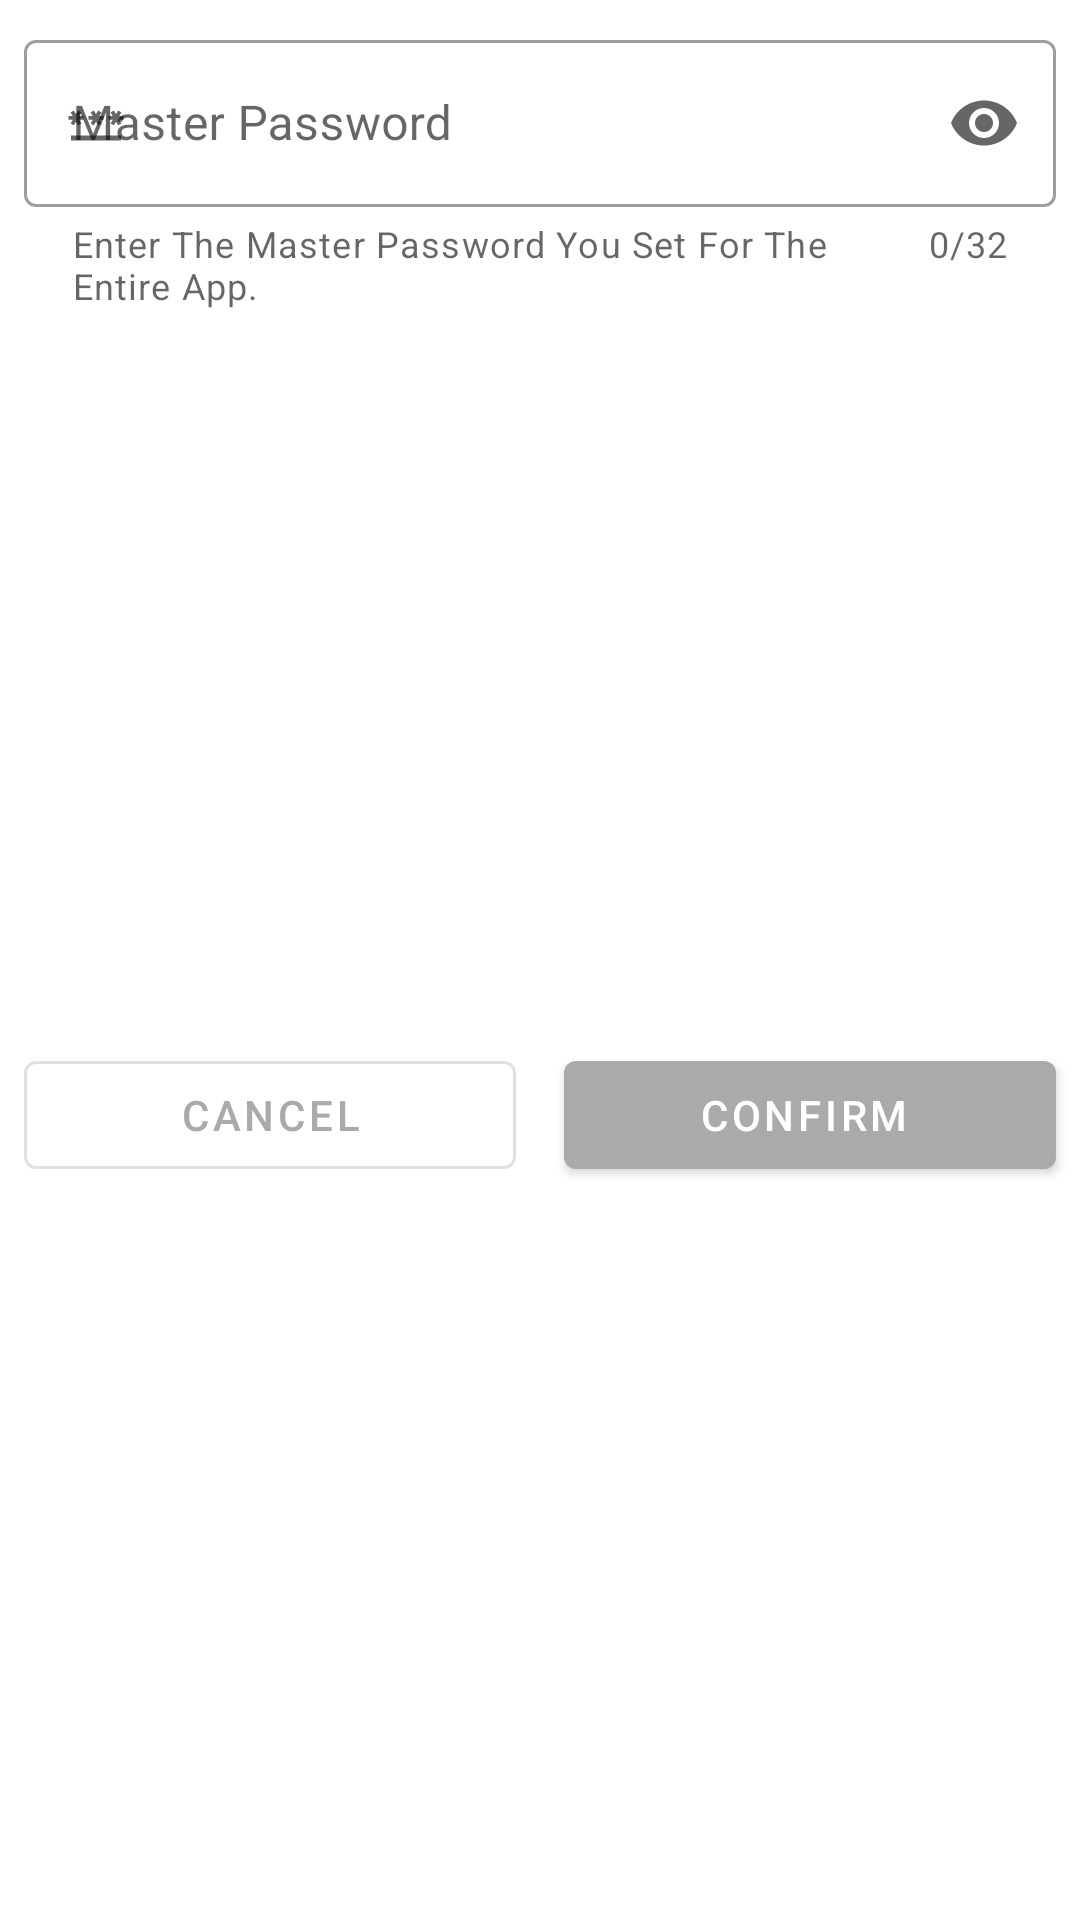

Layout XML and referenced resources for this Android screen:
<!-- AndroidManifest.xml: application theme Theme.SavePass -->
<!-- res/layout/password_prompt_dialog.xml -->
<?xml version="1.0" encoding="utf-8"?>
<androidx.constraintlayout.widget.ConstraintLayout xmlns:android="http://schemas.android.com/apk/res/android"
    xmlns:app="http://schemas.android.com/apk/res-auto"
    android:layout_width="match_parent"
    android:layout_height="wrap_content">

    <com.google.android.material.textfield.TextInputLayout
        android:id="@+id/master_password_input_layout"
        style="@style/Widget.MaterialComponents.TextInputLayout.OutlinedBox"
        android:layout_width="match_parent"
        android:layout_height="wrap_content"
        android:layout_margin="@dimen/card_spacing"
        android:hint="Master Password"
        app:counterEnabled="true"
        app:counterMaxLength="32"
        app:endIconMode="password_toggle"
        app:errorIconDrawable="@drawable/fingerprint_dialog_error"
        app:errorTextColor="@color/warning_text_color"
        app:helperText="Enter The Master Password You Set For The Entire App."
        app:layout_constraintLeft_toLeftOf="parent"
        app:layout_constraintRight_toRightOf="parent"
        app:layout_constraintTop_toTopOf="parent"
        app:startIconDrawable="@drawable/password_20">

        <com.google.android.material.textfield.TextInputEditText
            android:id="@+id/master_password_edit_text"
            android:layout_width="match_parent"
            android:layout_height="wrap_content"
            android:inputType="textPassword" />
    </com.google.android.material.textfield.TextInputLayout>

    <com.google.android.material.button.MaterialButton
        android:id="@+id/cancel"
        style="?attr/materialButtonOutlinedStyle"
        android:layout_width="0dp"
        android:layout_height="wrap_content"
        android:layout_marginVertical="@dimen/card_spacing"
        android:layout_marginEnd="@dimen/card_spacing"
        android:text="@string/cancel"
        app:layout_constraintBottom_toBottomOf="parent"
        app:layout_constraintLeft_toLeftOf="@id/master_password_input_layout"
        app:layout_constraintRight_toLeftOf="@id/confirm"
        app:layout_constraintTop_toBottomOf="@id/master_password_input_layout" />

    <com.google.android.material.button.MaterialButton
        android:id="@+id/confirm"
        style="@style/Widget.MaterialComponents.Button.Icon"
        android:layout_width="0dp"
        android:layout_height="wrap_content"
        android:layout_marginVertical="@dimen/card_spacing"
        android:layout_marginStart="@dimen/card_spacing"
        android:text="confirm"
        app:layout_constraintBottom_toBottomOf="parent"
        app:layout_constraintLeft_toRightOf="@id/cancel"
        app:layout_constraintRight_toRightOf="@id/master_password_input_layout"
        app:layout_constraintTop_toBottomOf="@id/master_password_input_layout" />

</androidx.constraintlayout.widget.ConstraintLayout>
<!-- resources referenced by this layout -->
<resources>
  <color name="warning_text_color">#ff0000</color>
  <dimen name="card_spacing">8dp</dimen>
  <!-- drawable password_20 (drawable) -->
  <vector xmlns:android="http://schemas.android.com/apk/res/android"
      android:width="20dp"
      android:height="20dp"
      android:tint="?attr/colorControlNormal"
      android:viewportWidth="24"
      android:viewportHeight="24">
      <path
          android:fillColor="@android:color/white"
          android:pathData="M2,17h20v2H2V17zM3.15,12.95L4,11.47l0.85,1.48l1.3,-0.75L5.3,10.72H7v-1.5H5.3l0.85,-1.47L4.85,7L4,8.47L3.15,7l-1.3,0.75L2.7,9.22H1v1.5h1.7L1.85,12.2L3.15,12.95zM9.85,12.2l1.3,0.75L12,11.47l0.85,1.48l1.3,-0.75l-0.85,-1.48H15v-1.5h-1.7l0.85,-1.47L12.85,7L12,8.47L11.15,7l-1.3,0.75l0.85,1.47H9v1.5h1.7L9.85,12.2zM23,9.22h-1.7l0.85,-1.47L20.85,7L20,8.47L19.15,7l-1.3,0.75l0.85,1.47H17v1.5h1.7l-0.85,1.48l1.3,0.75L20,11.47l0.85,1.48l1.3,-0.75l-0.85,-1.48H23V9.22z" />
  </vector>
  <string name="cancel">Cancel</string>
  <style name="Theme.SavePass" parent="Theme.MaterialComponents.DayNight.DarkActionBar">
          
          <item name="colorPrimary">@color/primaryColor</item>
          <item name="colorPrimaryVariant">@color/primaryDarkColor</item>
          <item name="colorOnPrimary">@color/primaryTextColor</item>
          
          <item name="colorSecondary">@color/secondaryColor</item>
          <item name="colorSecondaryVariant">@color/secondaryDarkColor</item>
          <item name="colorOnSecondary">@color/secondaryTextColor</item>
          
          <item name="android:statusBarColor" tools:targetApi="l">?attr/colorPrimaryVariant</item>
          
          <item name="android:navigationBarColor">@color/primaryDarkColor</item>
      </style>
  <color name="primaryColor">#aaaaaa</color>
  <color name="primaryDarkColor">#888888</color>
  <color name="primaryTextColor">#ffffff</color>
  <color name="secondaryColor">#dddddd</color>
  <color name="secondaryDarkColor">#003c8f</color>
  <color name="secondaryTextColor">#ffffff</color>
</resources>
